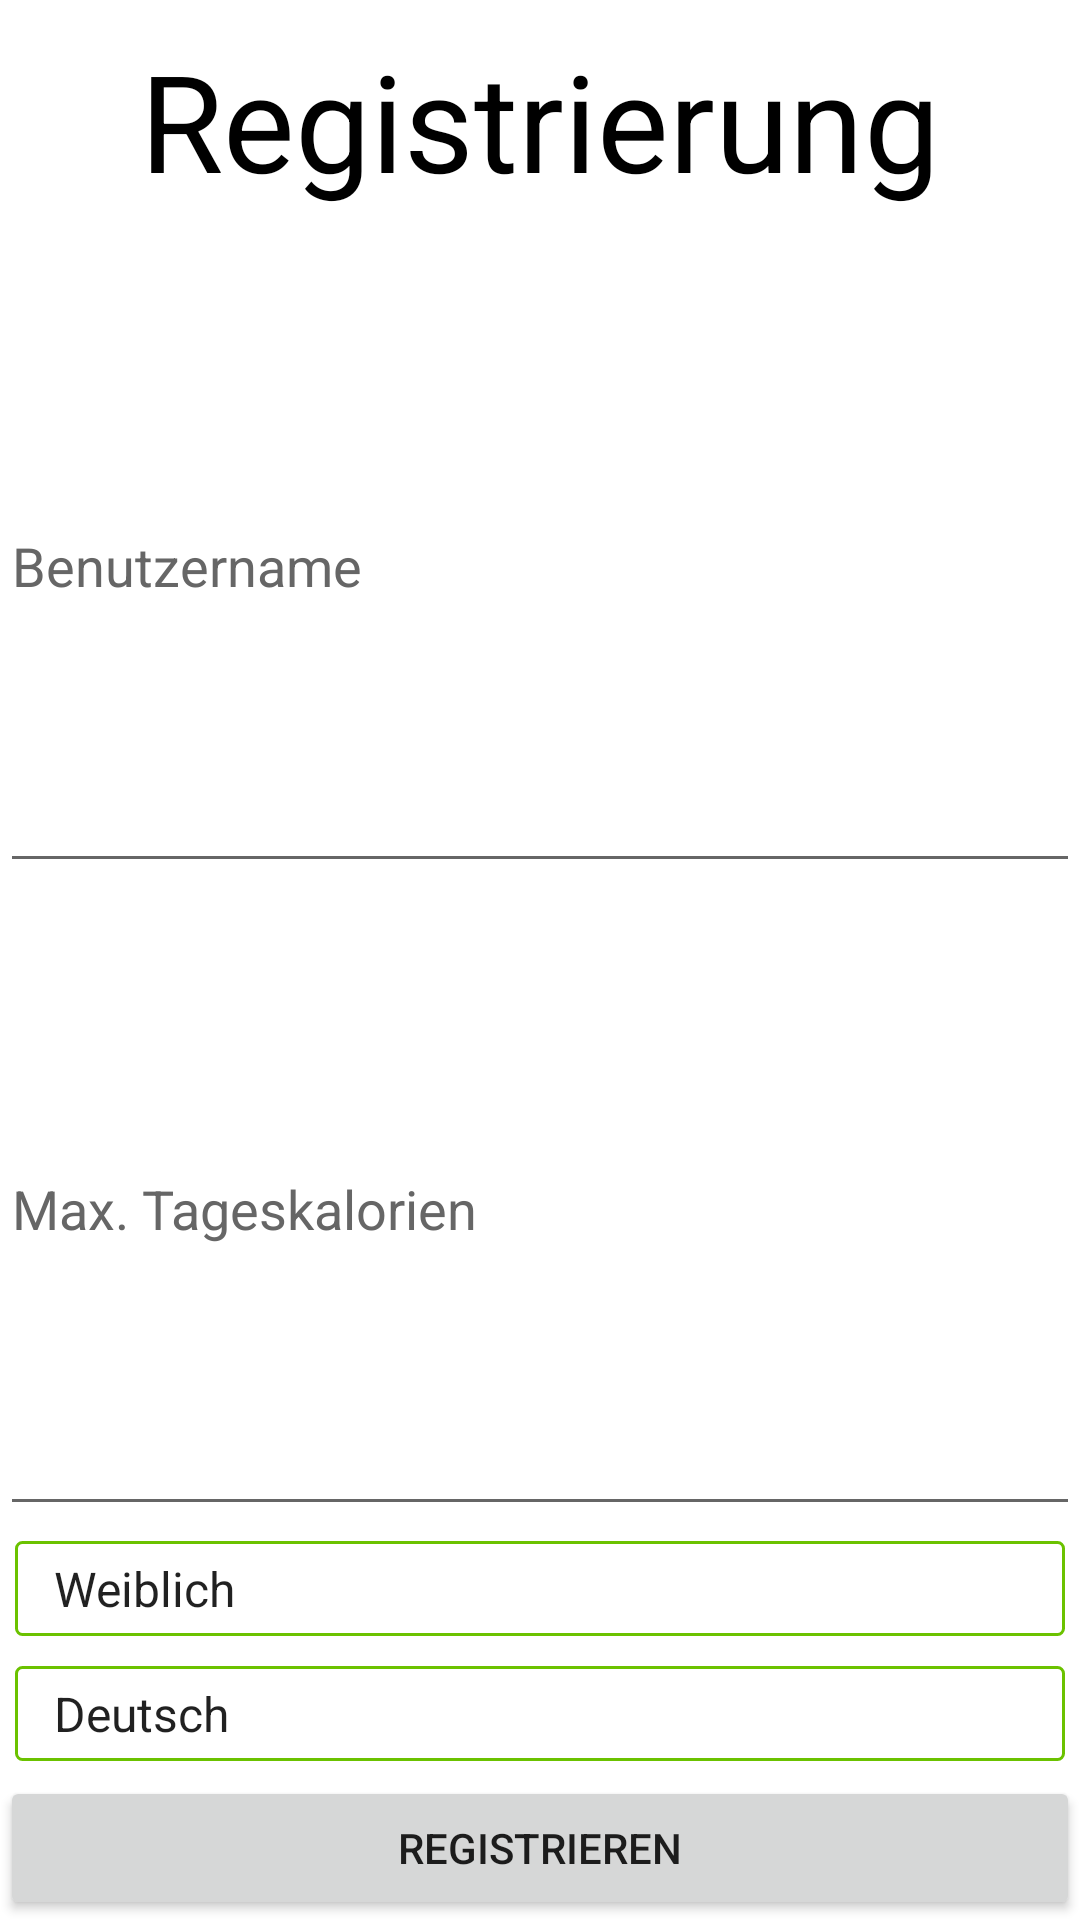

Produce the Android XML layout that renders to this screen, including the resource entries it uses.
<!-- AndroidManifest.xml: application theme Theme.AppCompat.Light -->
<!-- res/layout/dialog_new_user.xml -->
<?xml version="1.0" encoding="utf-8"?>
<LinearLayout xmlns:android="http://schemas.android.com/apk/res/android"
    xmlns:tools="http://schemas.android.com/tools"
    android:orientation="vertical"
    android:layout_width="match_parent"
    android:layout_height="match_parent"
    android:background="@color/White">

    <TextView
        android:text="Registrierung"
        android:layout_width="match_parent"
        android:layout_height="wrap_content"
        android:id="@+id/DialogNewUserCaption"
        android:textAppearance="@style/TextAppearance.AppCompat.Display2"
        android:textAlignment="center"
        android:textAllCaps="false"
        android:textColor="@color/Black"
        android:layout_margin="10dp"
        android:gravity="center_vertical" />


    <EditText
        android:layout_width="match_parent"
        android:layout_height="0dp"
        android:inputType="textPersonName"
        android:ems="10"
        android:id="@+id/DialogNewUserName"
        android:layout_weight="1"
        android:maxLines="1"
        android:textColor="@color/Black"
        android:hint="Benutzername"
        android:textColorHint="@color/Grey" />

    <EditText
        android:layout_width="match_parent"
        android:layout_height="0dp"
        android:ems="10"
        android:id="@+id/DialogNewUserMaxCals"
        android:layout_weight="1"
        android:maxLines="1"
        android:textColor="@color/Black"
        android:hint="Max. Tageskalorien"
        android:textColorHint="@color/Grey"
        android:inputType="number" />
    <Spinner
        android:layout_width="match_parent"
        android:layout_height="wrap_content"
        android:id="@+id/DialogNewUserGenderSpinner"
        tools:background="@drawable/spinner_border_green"
        android:background="@drawable/spinner_border_green"
        android:entries="@array/Gender"
        android:layout_margin="5dp"
        android:padding="5dp" />
    <Spinner
        android:layout_width="match_parent"
        android:layout_height="wrap_content"
        android:id="@+id/DialogNewUserLanguageSpinner"
        tools:background="@drawable/spinner_border_green"
        android:background="@drawable/spinner_border_green"
        android:entries="@array/Language"
        android:layout_margin="5dp"
        android:padding="5dp" />

    <Button
        android:text="Registrieren"
        android:layout_width="match_parent"
        android:layout_height="wrap_content"
        android:id="@+id/DialogNewUserCreateButton" />


</LinearLayout>
<!-- resources referenced by this layout -->
<resources>
  <string-array name="Gender">
          <item>Weiblich</item>
          <item>Männlich</item>
      </string-array>
  <string-array name="Language">
          <item>Deutsch</item>
      </string-array>
  <color name="Black">#000000</color>
  <color name="Grey">#666666</color>
  <color name="White">#FFFFFF</color>
  <!-- drawable spinner_border_green (drawable) -->
  <?xml version="1.0" encoding="UTF-8"?>
  <shape
      xmlns:android="http://schemas.android.com/apk/res/android"
      android:shape="rectangle">
      <stroke
          android:width="1dp"
          android:color="@color/BayerGreen" />
  
      <corners
          android:bottomRightRadius="2dp"
          android:bottomLeftRadius="2dp"
          android:topLeftRadius="2dp"
          android:topRightRadius="2dp" />
  </shape>
  <color name="BayerGreen">#6bc200</color>
</resources>
